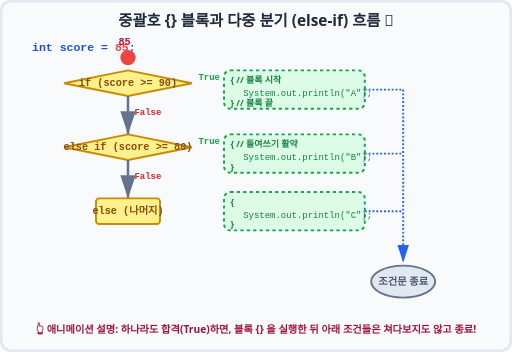
t = 0.00 s
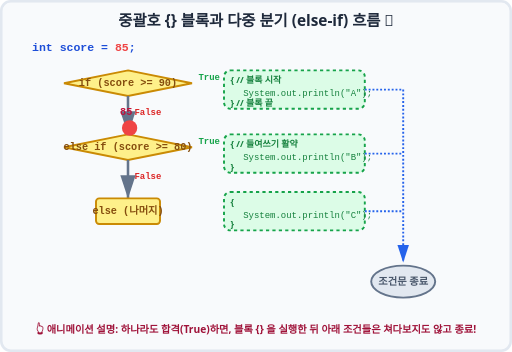
t = 0.75 s
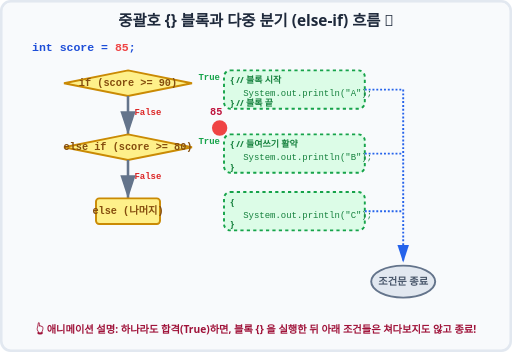
t = 1.69 s
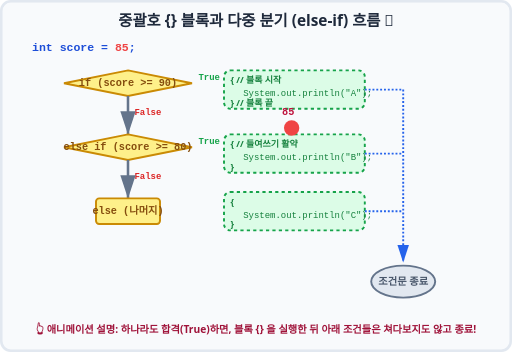
t = 2.44 s
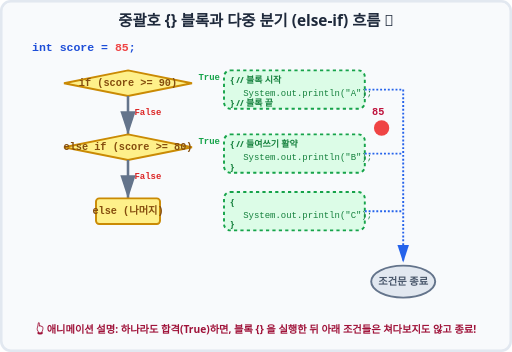
t = 3.38 s
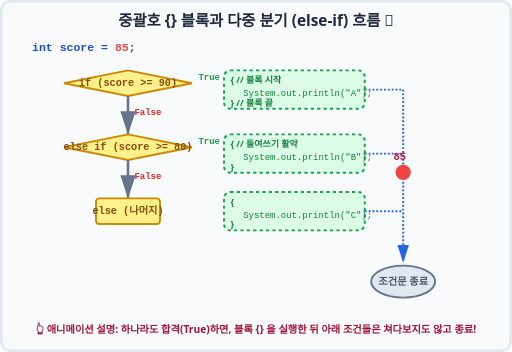
t = 4.06 s

The animated SVG that drew these frames (rendered in a browser with its animation timeline set to each time). Animation: 2 SMIL elements (animateMotion=2); one cycle of 5.00 s, repeats indefinitely.

<svg xmlns="http://www.w3.org/2000/svg" viewBox="0 0 800 550" width="100%" height="550">
    <rect width="800" height="550" fill="#f8fafc" rx="15" />
    <rect width="796" height="546" x="2" y="2" fill="none" stroke="#e2e8f0" stroke-width="4" rx="15" />
    
    <text x="400" y="40" font-family="'Segoe UI', Roboto, sans-serif" font-size="24" font-weight="bold" fill="#1e293b" text-anchor="middle">중괄호 {} 블록과 다중 분기 (else-if) 흐름 🌊</text>

    <!-- Global Code Context -->
    <text x="50" y="80" font-family="monospace" font-size="18" fill="#1d4ed8" font-weight="bold">int score = <tspan fill="#ef4444">85</tspan>;</text>

    <!-- Pipeline Structure -->
    <g transform="translate(100, 110)">
        
        <!-- 1st Check (>= 90) -->
        <g transform="translate(0, 0)">
            <polygon points="100,0 200,20 100,40 0,20" fill="#fef08a" stroke="#ca8a04" stroke-width="3" />
            <text x="100" y="25" font-family="monospace" font-size="16" fill="#854d0e" font-weight="bold" text-anchor="middle">if (score >= 90)</text>
            
            <text x="210" y="15" font-family="monospace" font-size="14" fill="#16a34a" font-weight="bold">True</text>
            <!-- True Box (Code Block) -->
            <rect x="250" y="0" width="220" height="60" rx="10" fill="#dcfce7" stroke="#16a34a" stroke-width="3" stroke-dasharray="5,5" />
            <text x="260" y="20" font-family="'Segoe UI', Roboto, sans-serif" font-size="14" fill="#15803d" font-weight="bold">{ // 블록 시작</text>
            <text x="280" y="40" font-family="monospace" font-size="14" fill="#15803d">System.out.println("A");</text>
            <text x="260" y="55" font-family="'Segoe UI', Roboto, sans-serif" font-size="14" fill="#15803d" font-weight="bold">} // 블록 끝</text>

            <text x="110" y="70" font-family="monospace" font-size="14" fill="#dc2626" font-weight="bold">False</text>
        </g>

        <!-- Vertical Path 1 -> 2 -->
        <path d="M 100 40 L 100 100" fill="none" stroke="#64748b" stroke-width="4" marker-end="url(#arrow)" />

        <!-- 2nd Check (>= 80) -->
        <g transform="translate(0, 100)">
            <polygon points="100,0 200,20 100,40 0,20" fill="#fef08a" stroke="#ca8a04" stroke-width="3" />
            <text x="100" y="25" font-family="monospace" font-size="16" fill="#854d0e" font-weight="bold" text-anchor="middle">else if (score >= 80)</text>
            
            <text x="210" y="15" font-family="monospace" font-size="14" fill="#16a34a" font-weight="bold">True</text>
            <!-- True Box -->
            <rect x="250" y="0" width="220" height="60" rx="10" fill="#dcfce7" stroke="#16a34a" stroke-width="3" stroke-dasharray="5,5" />
            <text x="260" y="20" font-family="'Segoe UI', Roboto, sans-serif" font-size="14" fill="#15803d" font-weight="bold">{ // 들여쓰기 활약</text>
            <text x="280" y="40" font-family="monospace" font-size="14" fill="#15803d">System.out.println("B");</text>
            <text x="260" y="55" font-family="'Segoe UI', Roboto, sans-serif" font-size="14" fill="#15803d" font-weight="bold">}</text>

             <text x="110" y="70" font-family="monospace" font-size="14" fill="#dc2626" font-weight="bold">False</text>
        </g>

        <!-- Vertical Path 2 -> 3 -->
        <path d="M 100 140 L 100 200" fill="none" stroke="#64748b" stroke-width="4" marker-end="url(#arrow)" />

        <!-- 3rd Case (else) -->
        <g transform="translate(50, 200)">
            <rect width="100" height="40" rx="5" fill="#fef08a" stroke="#ca8a04" stroke-width="3" />
            <text x="50" y="25" font-family="monospace" font-size="16" fill="#854d0e" font-weight="bold" text-anchor="middle">else (나머지)</text>
            
            <!-- True Box -->
            <rect x="200" y="-10" width="220" height="60" rx="10" fill="#dcfce7" stroke="#16a34a" stroke-width="3" stroke-dasharray="5,5" />
            <text x="210" y="10" font-family="'Segoe UI', Roboto, sans-serif" font-size="14" fill="#15803d" font-weight="bold">{</text>
            <text x="230" y="30" font-family="monospace" font-size="14" fill="#15803d">System.out.println("C");</text>
            <text x="210" y="45" font-family="'Segoe UI', Roboto, sans-serif" font-size="14" fill="#15803d" font-weight="bold">}</text>
        </g>
        
        <!-- Lines from True boxes jumping to END -->
        <path d="M 470 30 L 530 30 L 530 300" fill="none" stroke="#2563eb" stroke-width="3" stroke-dasharray="3,3" marker-end="url(#arrow-blue)" />
        <path d="M 470 130 L 530 130" fill="none" stroke="#2563eb" stroke-width="3" stroke-dasharray="3,3" />
        <path d="M 470 220 L 530 220" fill="none" stroke="#2563eb" stroke-width="3" stroke-dasharray="3,3" />

        <!-- End node -->
        <ellipse cx="530" cy="330" rx="50" ry="25" fill="#e2e8f0" stroke="#64748b" stroke-width="3" />
        <text x="530" y="335" font-family="'Segoe UI', Roboto, sans-serif" font-size="16" fill="#475569" font-weight="bold" text-anchor="middle">조건문 종료</text>

        <!-- Tracing Data Animation (score = 85) -->
        <!-- 1. Start -> Check1 (False) -> Check2 (True) -> Block2 -> End -->
        <circle cx="100" cy="-30" r="12" fill="#ef4444">
            <animateMotion dur="5s" repeatCount="indefinite" path="M 0 10 L 0 50 L 0 120 L 160 120 L 370 120 L 430 120 L 430 330" keyTimes="0; 0.15; 0.3; 0.45; 0.6; 0.75; 1" />
        </circle>
        <text x="100" y="-35" font-family="monospace" font-size="16" fill="#be123c" font-weight="bold">
            <animateMotion dur="5s" repeatCount="indefinite" path="M 0 10 L 0 50 L 0 120 L 160 120 L 370 120 L 430 120 L 430 330" keyTimes="0; 0.15; 0.3; 0.45; 0.6; 0.75; 1" />
            <tspan dx="-15" dy="-15">85</tspan>
        </text>
    </g>

    <text x="400" y="520" font-family="'Segoe UI', Roboto, sans-serif" font-size="16" fill="#9f1239" font-weight="bold" text-anchor="middle">👆 애니메이션 설명: 하나라도 합격(True)하면, 블록 {} 을 실행한 뒤 아래 조건들은 쳐다보지도 않고 종료!</text>

    <!-- Arrow Definitions -->
    <defs>
        <marker id="arrow" markerWidth="10" markerHeight="10" refX="9" refY="3" orient="auto" markerUnits="strokeWidth">
            <path d="M0,0 L0,6 L9,3 z" fill="#64748b" />
        </marker>
        <marker id="arrow-blue" markerWidth="10" markerHeight="10" refX="9" refY="3" orient="auto" markerUnits="strokeWidth">
            <path d="M0,0 L0,6 L9,3 z" fill="#2563eb" />
        </marker>
    </defs>
</svg>
